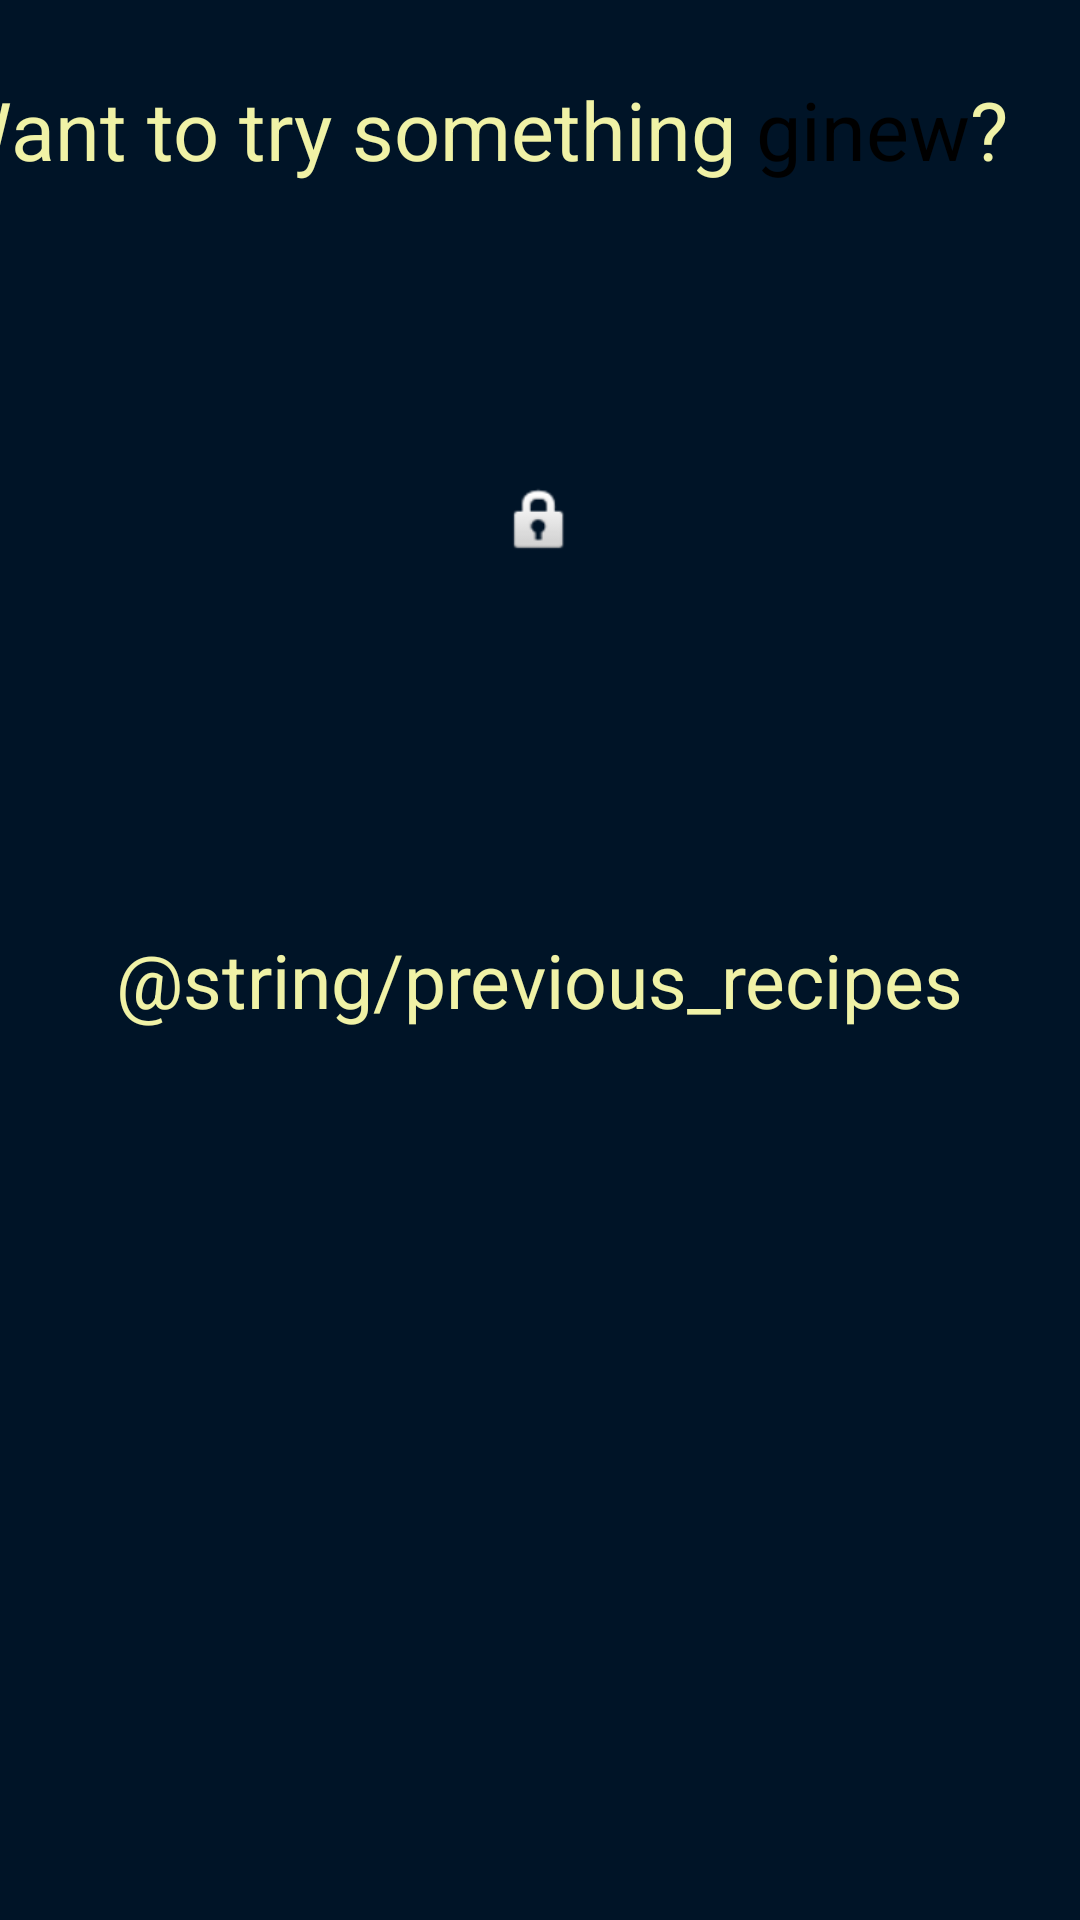

The Android layout XML behind this screen, and the referenced resources:
<!-- AndroidManifest.xml: application theme Theme.MaterialComponents -->
<!-- res/layout/fragment_home.xml -->
<?xml version="1.0" encoding="utf-8"?>
<androidx.constraintlayout.widget.ConstraintLayout xmlns:android="http://schemas.android.com/apk/res/android"
    xmlns:app="http://schemas.android.com/apk/res-auto"
    xmlns:tools="http://schemas.android.com/tools"
    android:layout_width="match_parent"
    android:layout_height="match_parent"
    android:background="@color/oxford_blue">

    <TextView
        android:id="@+id/recipe_of_the_day_text"
        android:layout_width="wrap_content"
        android:layout_height="wrap_content"
        android:text="@string/recipe_of_the_day"
        android:textColor="@color/vanilla"
        android:textSize="27dp"
        android:layout_marginTop="25dp"
        android:layout_marginRight="45dp"
        app:layout_constraintEnd_toEndOf="parent"
        app:layout_constraintStart_toStartOf="parent"
        app:layout_constraintTop_toTopOf="parent" />

    <com.google.android.material.imageview.ShapeableImageView
        android:id="@+id/recipe_of_the_day_picture"
        android:layout_width="wrap_content"
        android:layout_height="wrap_content"
        android:layout_marginTop="100dp"
        android:src="@android:drawable/ic_lock_idle_lock"
        app:layout_constraintEnd_toEndOf="parent"
        app:layout_constraintStart_toStartOf="parent"
        app:layout_constraintTop_toBottomOf="@+id/recipe_of_the_day_text" />

    <TextView
        android:id="@+id/previously_viewed_recipes"
        android:layout_width="wrap_content"
        android:layout_height="wrap_content"
        android:text="@string/previous_recipes"
        android:textColor="@color/vanilla"
        android:textSize="25dp"
        android:layout_marginBottom="20dp"
        app:layout_constraintBottom_toTopOf="@+id/viewPager2"
        app:layout_constraintEnd_toEndOf="parent"
        app:layout_constraintStart_toStartOf="parent" />

    <androidx.viewpager2.widget.ViewPager2
        android:id="@+id/viewPager2"
        android:layout_width="100dp"
        android:layout_height="100dp"
        app:layout_constraintBottom_toBottomOf="parent"
        app:layout_constraintEnd_toEndOf="parent"
        app:layout_constraintStart_toStartOf="parent"
        app:layout_constraintTop_toBottomOf="@+id/recipe_of_the_day_picture" />

</androidx.constraintlayout.widget.ConstraintLayout>
<!-- resources referenced by this layout -->
<resources>
  <color name="oxford_blue">#001427</color>
  <color name="vanilla">#F0F2A6</color>
  <string name="recipe_of_the_day">Want to try something <font color="##F0F2A6">ginew</font>?</string>
</resources>
